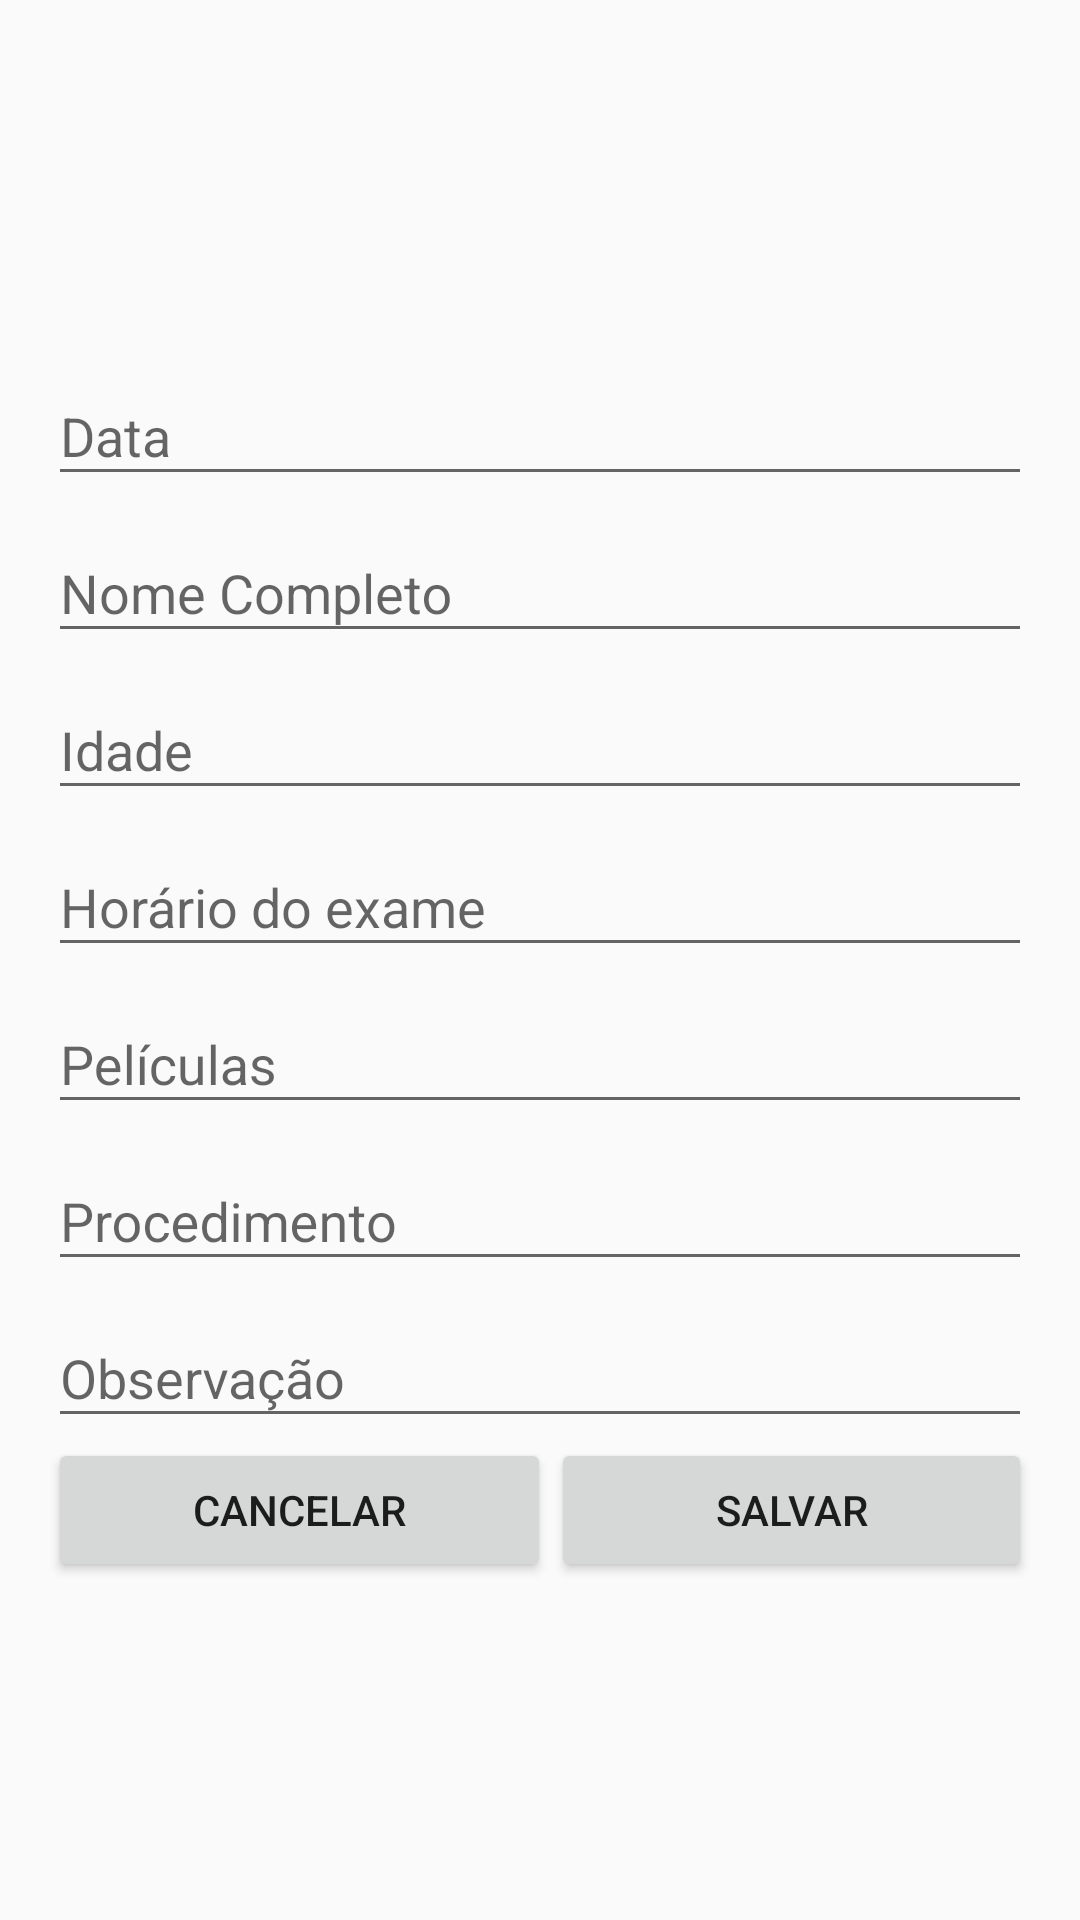

Here is an Android app screen rendered from its layout file. Give the layout XML and the strings, colors and styles it references.
<!-- AndroidManifest.xml: application theme AppTheme -->
<!-- res/layout/activity_registro.xml -->
<?xml version="1.0" encoding="utf-8"?>
<android.support.constraint.ConstraintLayout xmlns:android="http://schemas.android.com/apk/res/android"
    xmlns:app="http://schemas.android.com/apk/res-auto"
    xmlns:tools="http://schemas.android.com/tools"
    android:layout_width="match_parent"
    android:layout_height="match_parent"
    tools:context=".RegistroActivity">

    <LinearLayout
        android:layout_width="match_parent"
        android:layout_height="wrap_content"
        android:layout_margin="16dp"
        android:gravity="center"
        android:orientation="vertical"
        app:layout_constraintBottom_toBottomOf="parent"
        app:layout_constraintTop_toTopOf="parent"
        tools:layout_editor_absoluteX="16dp">

        <android.support.design.widget.TextInputLayout
            android:layout_width="match_parent"
            android:layout_height="match_parent"
            android:layout_weight="1">

            <EditText
                android:id="@+id/et_data"
                android:layout_width="match_parent"
                android:layout_height="wrap_content"
                android:layout_weight="1"
                android:ems="10"
                android:hint="Data"
                android:inputType="date" />

        </android.support.design.widget.TextInputLayout>

        <android.support.design.widget.TextInputLayout
            android:layout_width="match_parent"
            android:layout_height="match_parent"
            android:layout_weight="1">

            <android.support.design.widget.TextInputEditText
                android:id="@+id/tiet_nome"
                android:layout_width="match_parent"
                android:layout_height="wrap_content"
                android:hint="Nome Completo" />
        </android.support.design.widget.TextInputLayout>

        <android.support.design.widget.TextInputLayout
            android:layout_width="match_parent"
            android:layout_height="match_parent"
            android:layout_weight="1">

            <EditText
                android:id="@+id/et_idade"
                android:layout_width="match_parent"
                android:layout_height="wrap_content"
                android:layout_weight="1"
                android:ems="10"
                android:hint="Idade"
                android:inputType="numberDecimal" />

        </android.support.design.widget.TextInputLayout>

        <android.support.design.widget.TextInputLayout
            android:layout_width="match_parent"
            android:layout_height="match_parent"
            android:layout_weight="1">

            <EditText
                android:id="@+id/et_hora"
                android:layout_width="match_parent"
                android:layout_height="wrap_content"
                android:layout_weight="1"
                android:ems="10"
                android:hint="Horário do exame"
                android:inputType="time" />

        </android.support.design.widget.TextInputLayout>

        <android.support.design.widget.TextInputLayout
            android:layout_width="match_parent"
            android:layout_height="match_parent"
            android:layout_weight="1">

            <EditText
                android:id="@+id/et_qtd"
                android:layout_width="match_parent"
                android:layout_height="wrap_content"
                android:layout_weight="1"
                android:ems="10"
                android:hint="Películas"
                android:inputType="number" />

        </android.support.design.widget.TextInputLayout>

        <android.support.design.widget.TextInputLayout
            android:layout_width="match_parent"
            android:layout_height="match_parent"
            android:layout_weight="1">

            <android.support.design.widget.TextInputEditText
                android:id="@+id/tiet_proc"
                android:layout_width="match_parent"
                android:layout_height="wrap_content"
                android:hint="Procedimento"
                android:inputType="text" />
        </android.support.design.widget.TextInputLayout>

        <android.support.design.widget.TextInputLayout
            android:layout_width="match_parent"
            android:layout_height="match_parent"
            android:layout_weight="1">

            <android.support.design.widget.TextInputEditText
                android:id="@+id/tiet_obs"
                android:layout_width="match_parent"
                android:layout_height="wrap_content"
                android:hint="Observação"
                android:inputType="text" />
        </android.support.design.widget.TextInputLayout>

        <LinearLayout
            android:layout_width="match_parent"
            android:layout_height="match_parent"
            android:layout_weight="1"
            android:orientation="horizontal">

            <Button
                android:id="@+id/btn_cancelar"
                android:layout_width="wrap_content"
                android:layout_height="wrap_content"
                android:layout_weight="1"
                android:text="Cancelar" />

            <Button
                android:id="@+id/btn_salvar"
                android:layout_width="wrap_content"
                android:layout_height="wrap_content"
                android:layout_weight="1"
                android:text="Salvar" />
        </LinearLayout>
    </LinearLayout>
</android.support.constraint.ConstraintLayout>
<!-- resources referenced by this layout -->
<resources>
  <style name="AppTheme" parent="Theme.AppCompat.Light.DarkActionBar">
          
          <item name="colorPrimary">@color/colorPrimary</item>
          <item name="colorPrimaryDark">@color/colorPrimaryDark</item>
          <item name="colorAccent">@color/colorAccent</item>
      </style>
  <!-- not gathered from this repository: default colours our renderer supplied (Android Studio template values) -->
  <color name="colorPrimary">#FF6200EE</color>
  <color name="colorPrimaryDark">#FF3700B3</color>
  <color name="colorAccent">#FF03DAC5</color>
</resources>
